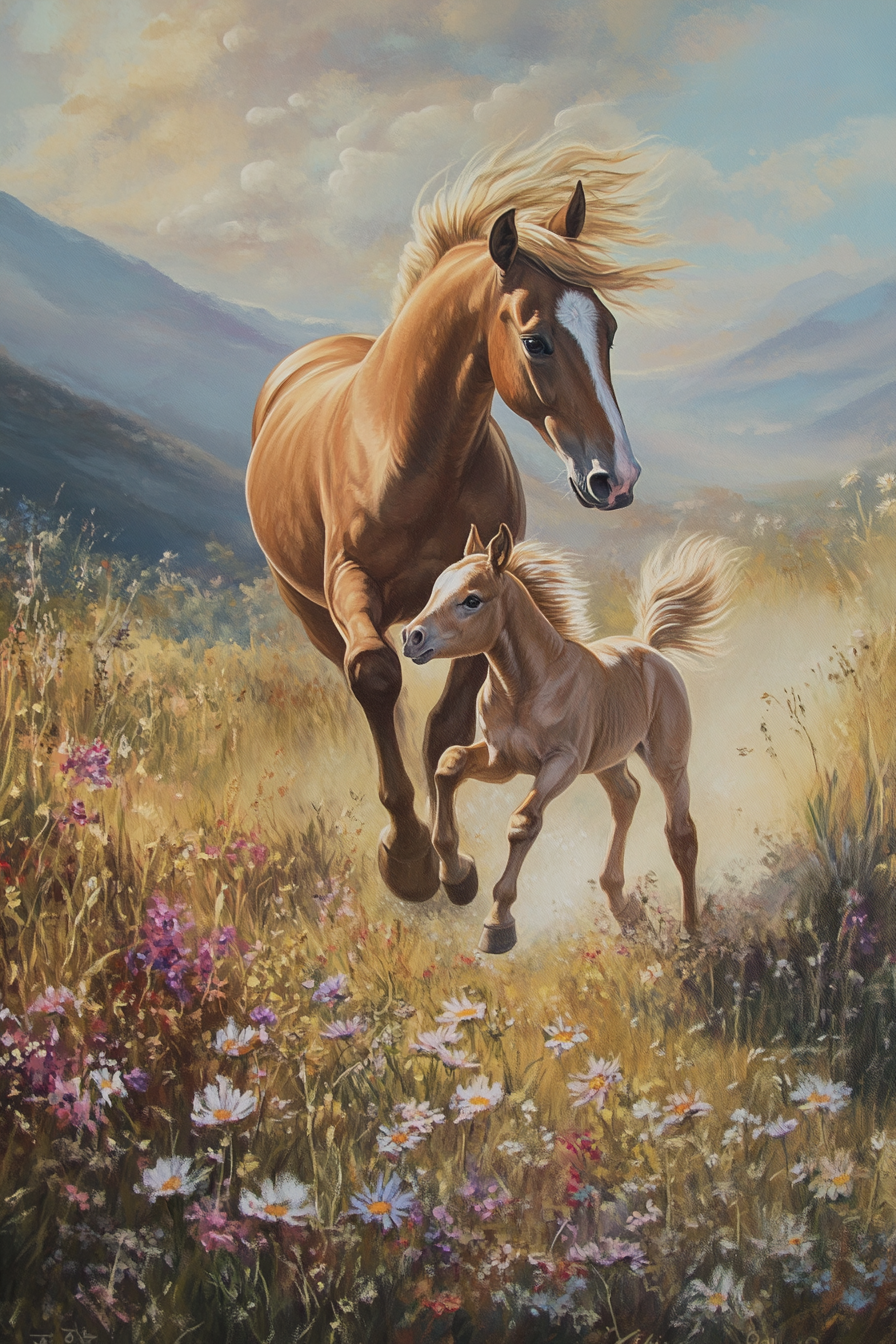
Generation parameters embedded in this image by Midjourney (PNG 'Description' text chunk):
A playful foal galloping across a sun-dappled meadow, mane flying in the wind and hooves kicking up a cloud of dust. It nuzzles its mother before darting off to explore a patch of colorful wildflowers --ar 2:3 --v 6.1 Job ID: 91abe129-5183-4a03-ba3d-09b750bd65b5